Run: headless pygame with SDL's dummy video driver; simulated clock (each Clock.tick advances the game by its frame time, no real sleeping); random seed 0; keys injected as events and as key.get_pressed() state; mouse plan: one left click at the window centre at the start of phase 2, then a move to the lower-right quarter at the start of phase 3.
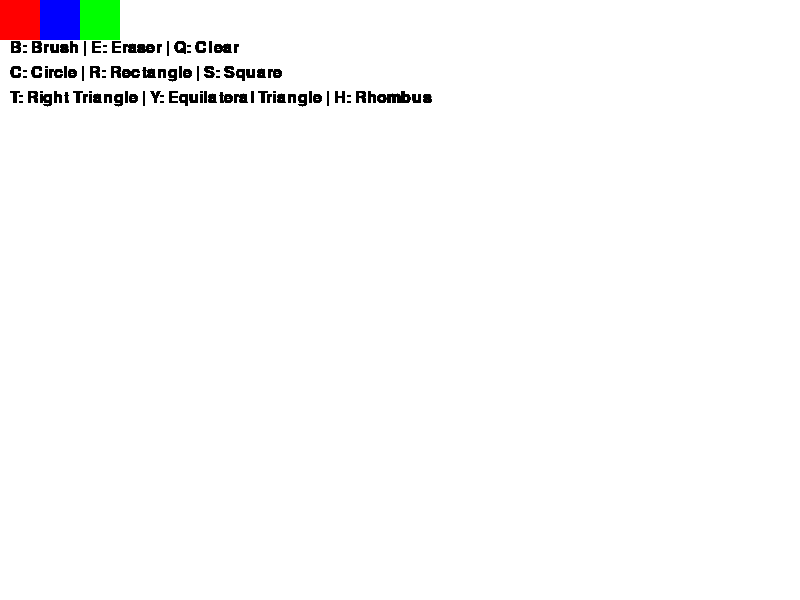
Frame 1 of 4 · flips 1–60 · no input
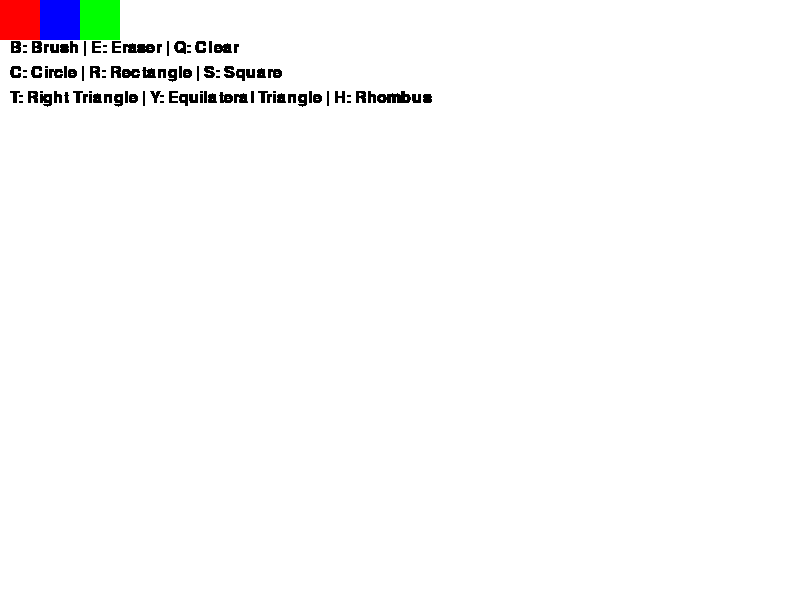
Frame 2 of 4 · flips 61–180 · clicked the window centre · tapped SPACE, RETURN · held RIGHT (→), D
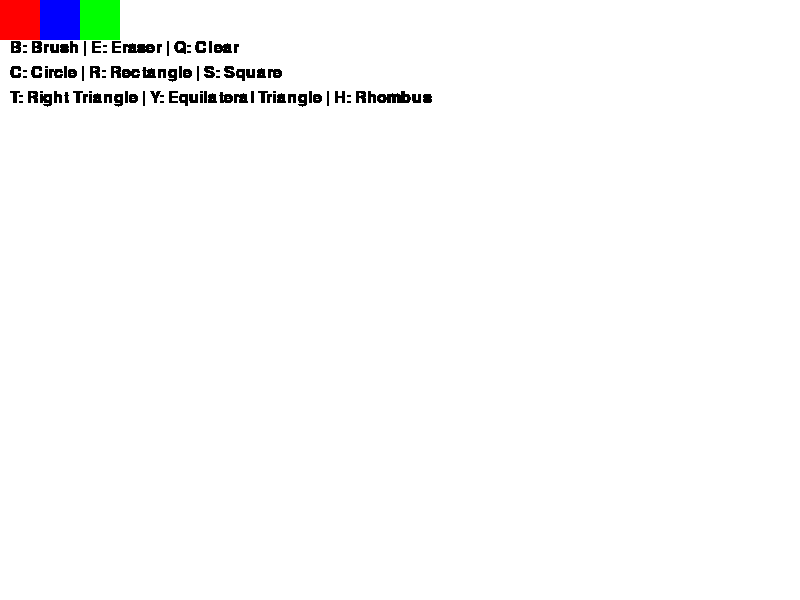
Frame 3 of 4 · flips 181–300 · moved the mouse to the lower-right quarter · held DOWN (↓), S
Frame 4 of 4 · flips 301–420 · held LEFT (←), A, UP (↑), W · screen unchanged from frame 3, image omitted

The pygame program that drew these frames:

import pygame
import sys
import math

pygame.init()

screen_width, screen_height = 800, 600
screen = pygame.display.set_mode((screen_width, screen_height))
pygame.display.set_caption("Advanced Paint")

# параметры рисования
current_color = 'BLACK' # цвет по умолчанию
brush_size = 5
drawing = False
last_pos = None
start_pos = None
mode = "brush"  # мод по умолчанию
red_rect = pygame.Rect(0,0,40,40)
blue_rect = pygame.Rect(40,0,40,40)
green_rect = pygame.Rect(80,0,40,40)


screen.fill('WHITE')

def draw_right_triangle(surface, color, start, end, width=2):
    points = [
        start,
        (start[0], end[1]),
        end
    ]
    pygame.draw.polygon(surface, color, points, width)

def draw_equilateral_triangle(surface, color, start, end, width=2):
    height = end[1] - start[1]
    side_length = abs(end[0] - start[0])
    
    # вычисляем координаты вершин равностороннего треугольника
    top = (start[0] + side_length // 2, start[1])
    left = (start[0], end[1])
    right = (end[0], end[1])
    
    pygame.draw.polygon(surface, color, [top, left, right], width)

def draw_rhombus(surface, color, start, end, line_width=2):
    center_x = (start[0] + end[0]) // 2
    center_y = (start[1] + end[1]) // 2
    rhombus_width = abs(end[0] - start[0]) // 2
    height = abs(end[1] - start[1]) // 2
    
    points = [
        (center_x, center_y - height),  # верх
        (center_x + rhombus_width, center_y),   # право
        (center_x, center_y + height),  # низ
        (center_x - rhombus_width, center_y)    # лево
    ]
    pygame.draw.polygon(surface, color, points, line_width)


while True:
    for event in pygame.event.get():
        if event.type == pygame.QUIT:
            pygame.quit()
            sys.exit()

        if event.type == pygame.KEYDOWN:
            # изменение цвета
            if event.key == pygame.K_1: current_color = 'BLUE'
            elif event.key == pygame.K_2: current_color = 'GREEN'
            elif event.key == pygame.K_3: current_color = 'RED'
            
            # изменение режима рисования
            elif event.key == pygame.K_b: mode = "brush"
            elif event.key == pygame.K_e: mode = "eraser"
            elif event.key == pygame.K_c: mode = "circle"
            elif event.key == pygame.K_r: mode = "rect"
            elif event.key == pygame.K_s: mode = "square"
            elif event.key == pygame.K_t: mode = "rtriangle"  
            elif event.key == pygame.K_y: mode = "etriangle"  
            elif event.key == pygame.K_h: mode = "rhombus"
            elif event.key == pygame.K_q: screen.fill('WHITE')  

        # мышь нажата - начать рисование
        if event.type == pygame.MOUSEBUTTONDOWN:
            drawing = True
            start_pos = event.pos
            last_pos = event.pos
            if red_rect.collidepoint(event.pos):
                current_color = 'RED'
            elif blue_rect.collidepoint(event.pos):
                current_color = 'BLUE'
            elif green_rect.collidepoint(event.pos): 
                current_color = 'GREEN'    

        # мышь отпущена - закончить рисование
        if event.type == pygame.MOUSEBUTTONUP:
            if drawing:
                end_pos = event.pos
                
                # рисование в зависимости от режима
                if mode == "rect":
                    rect = pygame.Rect(
                        min(start_pos[0], end_pos[0]), 
                        min(start_pos[1], end_pos[1]),
                        abs(start_pos[0] - end_pos[0]), 
                        abs(start_pos[1] - end_pos[1])
                    )
                    pygame.draw.rect(screen, current_color, rect, width=2)
                
                elif mode == "square":
                    size = max(abs(end_pos[0] - start_pos[0]), abs(end_pos[1] - start_pos[1]))
                    rect = pygame.Rect(
                        start_pos[0], 
                        start_pos[1], 
                        size, 
                        size
                    )
                    pygame.draw.rect(screen, current_color, rect, width=2)
                
                elif mode == "circle":
                    radius = int(((start_pos[0] - end_pos[0]) ** 2 + (start_pos[1] - end_pos[1]) ** 2) ** 0.5)
                    pygame.draw.circle(screen, current_color, start_pos, radius, width=2)
                
                elif mode == "rtriangle":
                    draw_right_triangle(screen, current_color, start_pos, end_pos, 2)
                
                elif mode == "etriangle":
                    draw_equilateral_triangle(screen, current_color, start_pos, end_pos, 2)
                
                elif mode == "rhombus":
                    draw_rhombus(screen, current_color, start_pos, end_pos, 2)
            
            drawing = False

        # движение мыши - рисование
        if event.type == pygame.MOUSEMOTION and drawing:
            if mode == "brush":
                pygame.draw.line(screen, current_color, last_pos, event.pos, brush_size)
                last_pos = event.pos
            elif mode == "eraser":
                pygame.draw.line(screen, 'WHITE', last_pos, event.pos, brush_size * 2)
                last_pos = event.pos

    # инструкции
    font = pygame.font.SysFont('Times New Roman', 24)
    instructions = [
        "B: Brush | E: Eraser | Q: Clear",
        "C: Circle | R: Rectangle | S: Square",
        "T: Right Triangle | Y: Equilateral Triangle | H: Rhombus"
    ]
    
    for i, text in enumerate(instructions):
        text_surface = font.render(text, True, 'BLACK')
        screen.blit(text_surface, (10, 40 + i * 25))
    
    pygame.draw.rect(screen, 'RED', red_rect)
    pygame.draw.rect(screen, 'BLUE', blue_rect)
    pygame.draw.rect(screen, 'GREEN', green_rect)
    pygame.display.update()

        
